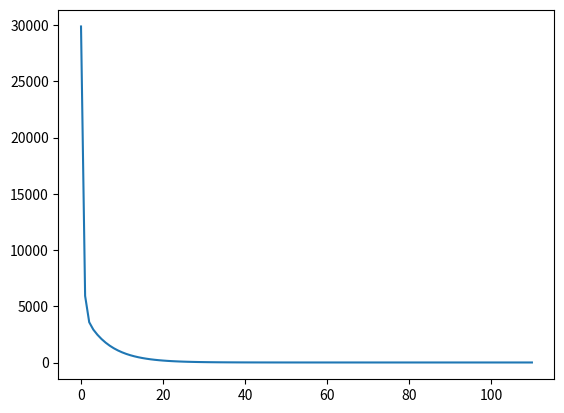

The script that saved this image:
import numpy as np
import matplotlib.pyplot as plt

TOTAL = 10
DIMENSIONS = 2
STEP = 2


def generate_random_plane():
    return np.random.uniform(low=-DIMENSIONS, high=DIMENSIONS, size=DIMENSIONS)
HYPER_PLANE = np.array([2, 5])


def func(X):
    return X @ HYPER_PLANE


def linear_hypothesis(X, theta):
    return X @ theta


def generate_sample(X):
    return func(X) + np.random.normal()


def adagrad():
    pass


def OLS_cost(X, Y, theta, hypothesis=linear_hypothesis):
    hyp = hypothesis(X=X, theta=theta)
    return (Y - hyp).T @ (Y - hyp)


def OLS_derivative(X, Y, theta, hypothesis=linear_hypothesis):
    h = hypothesis(X, theta)
    return -2 * (X.T @ (Y - h))


def SGD_minimizer(theta, derivative, step):
    theta_dif = step * derivative
    return theta - theta_dif


def solve_theta(minimizer=SGD_minimizer, cost_function=OLS_cost,
                cost_function_derivative=OLS_derivative, gradient_step=0.05):
    # Начальное значени любое
    theta = np.zeros((DIMENSIONS, 1))
    # Предел сходимости, easy mode
    epsilon = 10 ** -5
    memory = 0
    current = cost_function(X, Y, theta)
    cost_function_values = [current[0][0]]
    # Повторять, пока метод не сойдется до указанной точности
    while np.abs(current - memory) >= epsilon:
        memory = current
        print("COST: ", current)
        current_derivative = cost_function_derivative(X=X, Y=Y, theta=theta)
        # print("Deriv: ", current_derivative)
        theta = minimizer(theta=theta, derivative=current_derivative, step=gradient_step)
        # print("Theta: ", theta)
        current = cost_function(X, Y, theta)
        cost_function_values.append(current[0][0])
        # plt.plot(X[:, 1:], Y, 'bo')
        # plt.plot(X[:, 1:], linear_hypothesis(X, theta), 'g', linewidth=2.0)
        # plt.show()
    print("Finished with ", theta)
    print("Real params: ", np.linalg.pinv(X).dot(Y))
    plt.plot(cost_function_values)
    plt.show()


X = np.zeros((TOTAL, DIMENSIONS), dtype=np.float32)
# x0 = 1, нету его
X[:, 0] = 1
Y = np.zeros((TOTAL, 1), dtype=np.float32)
for i, x in enumerate(X):
    Y[i] = generate_sample(x)
    if i != TOTAL - 1:
        X[i + 1, 1:] = X[i, 1:] + STEP

X[:, 1] = (X[:, 1] - np.min(X[:, 1])) / (np.max(X[:, 1]) - np.min(X[:, 1]))

# T1 = np.linspace(0, 50, TOTAL)
# T2 = np.linspace(0, 100, TOTAL)
# COST = []
#
# for i in range(len(T1)):
#     cost = OLS_cost(X, Y, np.array([[T1[i]], [T2[i]]]))
#     COST.append(cost[0][0])
#
# print("fished")
#
# from mpl_toolkits.mplot3d import Axes3D
# from matplotlib import cm
# Xgrid, Ygrid = np.meshgrid(T1, T2)
# fig = plt.figure()
# ax = fig.gca(projection='3d')
# print("drawing")
# ax.plot_surface(Xgrid, Ygrid, COST, rstride=1, cstride=1, cmap=cm.coolwarm)
# plt.show()

solve_theta()
